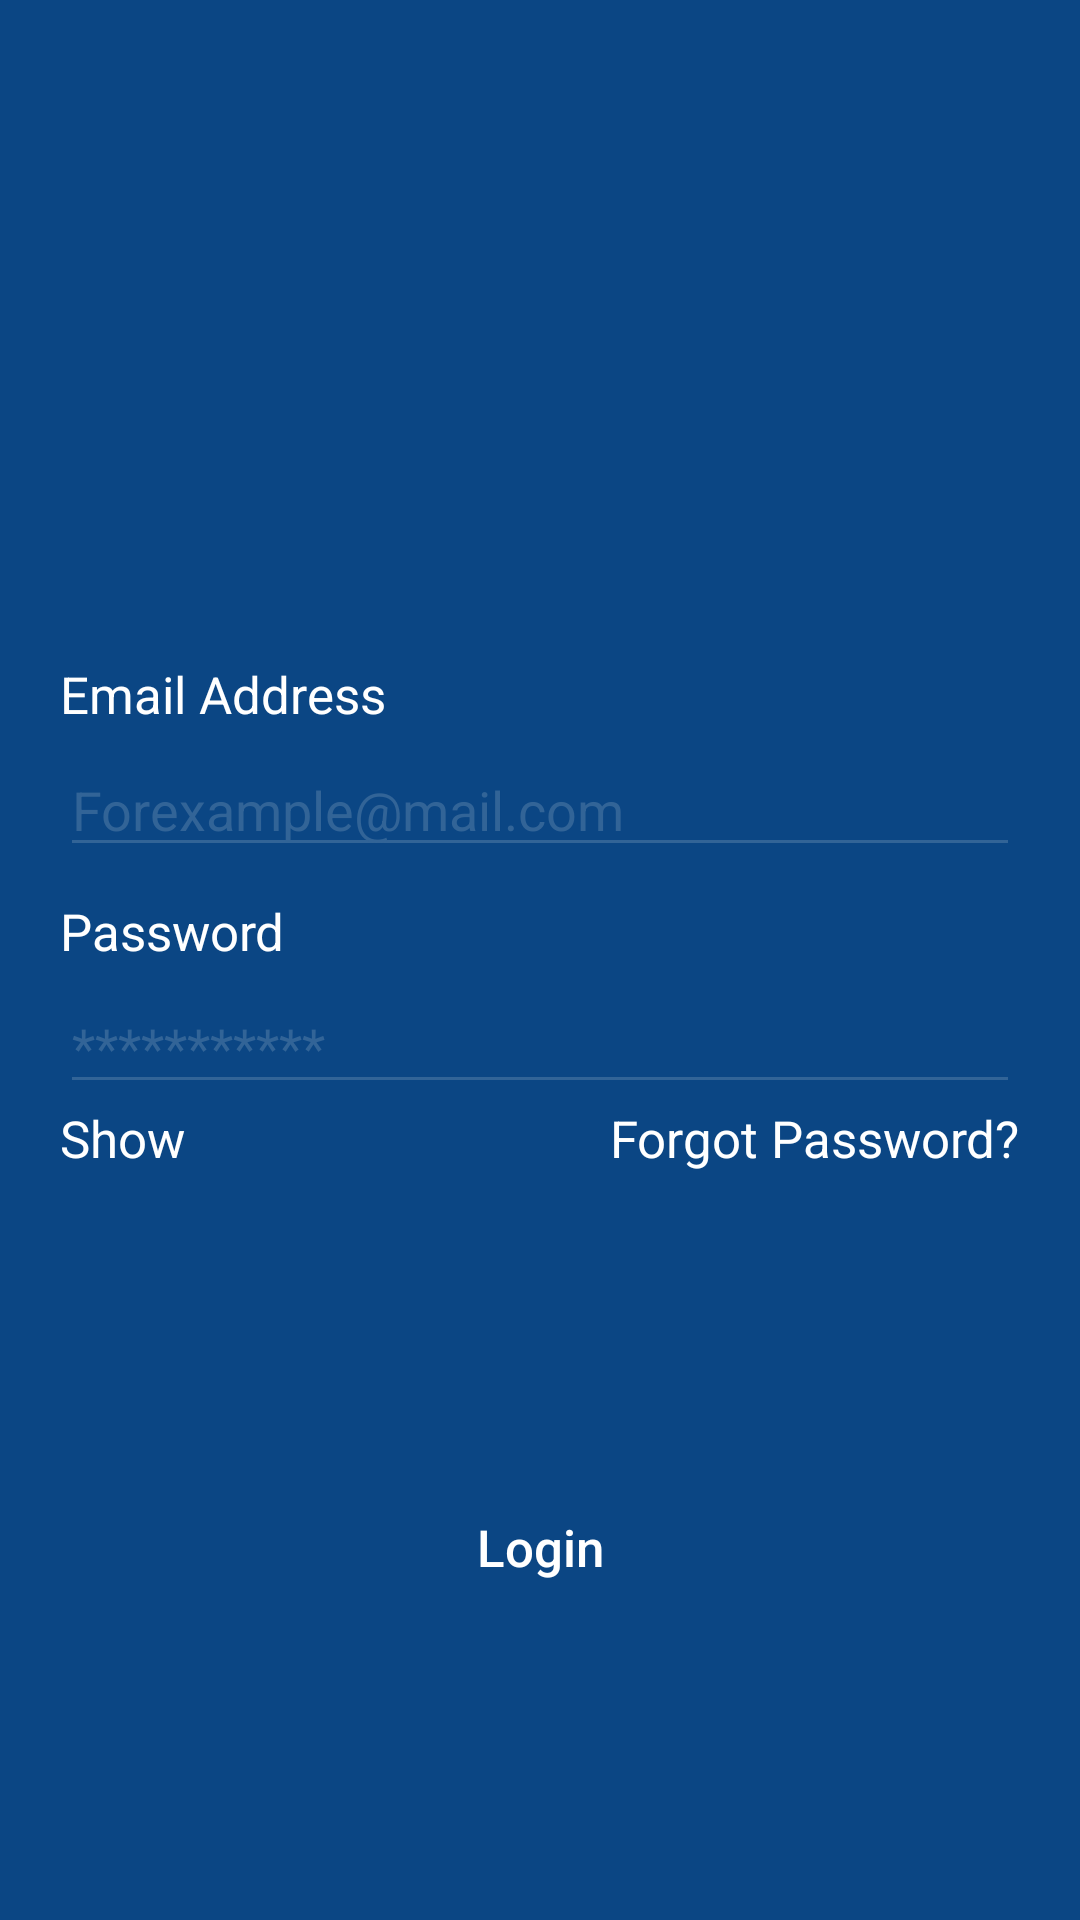

Layout XML and referenced resources for this Android screen:
<!-- AndroidManifest.xml: application theme AppTheme -->
<!-- res/layout/fragment_login.xml -->
<LinearLayout xmlns:android="http://schemas.android.com/apk/res/android"
    xmlns:tools="http://schemas.android.com/tools"
    android:layout_width="match_parent"
    android:layout_height="match_parent"
    android:orientation="vertical"
    android:background="@color/colorPrimaryDark"
    tools:context="com.techease.cpasolutions.Fragments.LoginFragment">

<LinearLayout
    android:layout_width="match_parent"
    android:layout_height="wrap_content"
    android:orientation="vertical">
    <ImageView
        android:layout_width="120sp"
        android:layout_height="120sp"
        android:src="@drawable/logo_large"
        android:layout_gravity="center"
        android:layout_marginTop="50sp"
        />
    <ScrollView
        android:layout_width="match_parent"
        android:layout_height="wrap_content">
<LinearLayout
    android:layout_width="match_parent"
    android:layout_height="wrap_content"
    android:orientation="vertical">
    <LinearLayout
        android:layout_width="match_parent"
        android:layout_height="wrap_content"
        android:orientation="vertical"
        android:layout_marginTop="50sp"
        android:layout_marginRight="20sp"
        android:layout_marginLeft="20sp"
        android:id="@+id/linearLayout">
        <TextView
            android:id="@+id/tvEmailAddress"
            android:layout_width="wrap_content"
            android:layout_height="wrap_content"
            android:text="Email Address"
            android:textColor="#fff"
            android:textSize="17sp"
            />
        <EditText
            android:id="@+id/etEmailLogin"
            android:layout_width="match_parent"
            android:layout_height="wrap_content"
            android:layout_marginTop="5sp"
            android:textColor="@color/colorPrimary"
            android:inputType="textEmailAddress"
            android:backgroundTint="@color/colorPrimary"
            android:hint="Forexample@mail.com"
            android:textColorHint="@color/colorPrimary"
            />
        <TextView
            android:id="@+id/tvPassword"
            android:layout_width="wrap_content"
            android:layout_height="wrap_content"
            android:text="Password"
            android:textColor="#fff"
            android:layout_marginTop="10sp"
            android:textSize="17sp"
            />
        <EditText
            android:id="@+id/etPassLogin"
            android:layout_width="match_parent"
            android:layout_height="wrap_content"
            android:layout_marginTop="5sp"
            android:textColor="@color/colorPrimary"
            android:backgroundTint="@color/colorPrimary"
            android:hint="***********"
            android:inputType="textPassword"
            android:textColorHint="@color/colorPrimary"
            />
    </LinearLayout>
    <LinearLayout
        android:layout_width="match_parent"
        android:layout_height="wrap_content"
        android:orientation="horizontal"
        android:layout_marginLeft="20sp"
        android:layout_marginRight="20sp">
        <TextView
            android:id="@+id/tvShow"
            android:layout_width="0sp"
            android:layout_weight="0.8"
            android:layout_height="wrap_content"
            android:text="Show"
            android:textSize="17sp"
            android:textColor="#fff"/>
        <TextView
            android:id="@+id/tvForgotPass"
            android:layout_width="wrap_content"
            android:layout_height="wrap_content"
            android:text="Forgot Password?"
            android:textSize="17sp"
            android:textColor="#fff"/>
    </LinearLayout>
</LinearLayout>
    </ScrollView>
</LinearLayout>
    <Button
        android:id="@+id/btnLogin"
        android:layout_width="match_parent"
        android:layout_height="50sp"
        android:layout_alignParentBottom="true"
        android:layout_marginLeft="20sp"
        android:layout_marginTop="100sp"
        android:text="Login"
        android:textColor="#fff"
        android:textSize="17sp"
        android:layout_gravity="bottom"
        android:textAllCaps="false"
        android:layout_marginRight="20sp"
        android:layout_marginBottom="20dp"
        android:background="@drawable/btn_light" />
</LinearLayout>
<!-- resources referenced by this layout -->
<resources>
  <color name="colorPrimary">#326497</color>
  <color name="colorPrimaryDark">#0B4684</color>
  <style name="AppTheme" parent="Theme.AppCompat.Light.DarkActionBar">
          
          <item name="colorPrimary">@color/colorPrimary</item>
          <item name="colorPrimaryDark">@color/colorPrimaryDark</item>
          <item name="colorAccent">@color/colorAccent</item>
      </style>
  <color name="colorAccent">#FF4081</color>
</resources>
